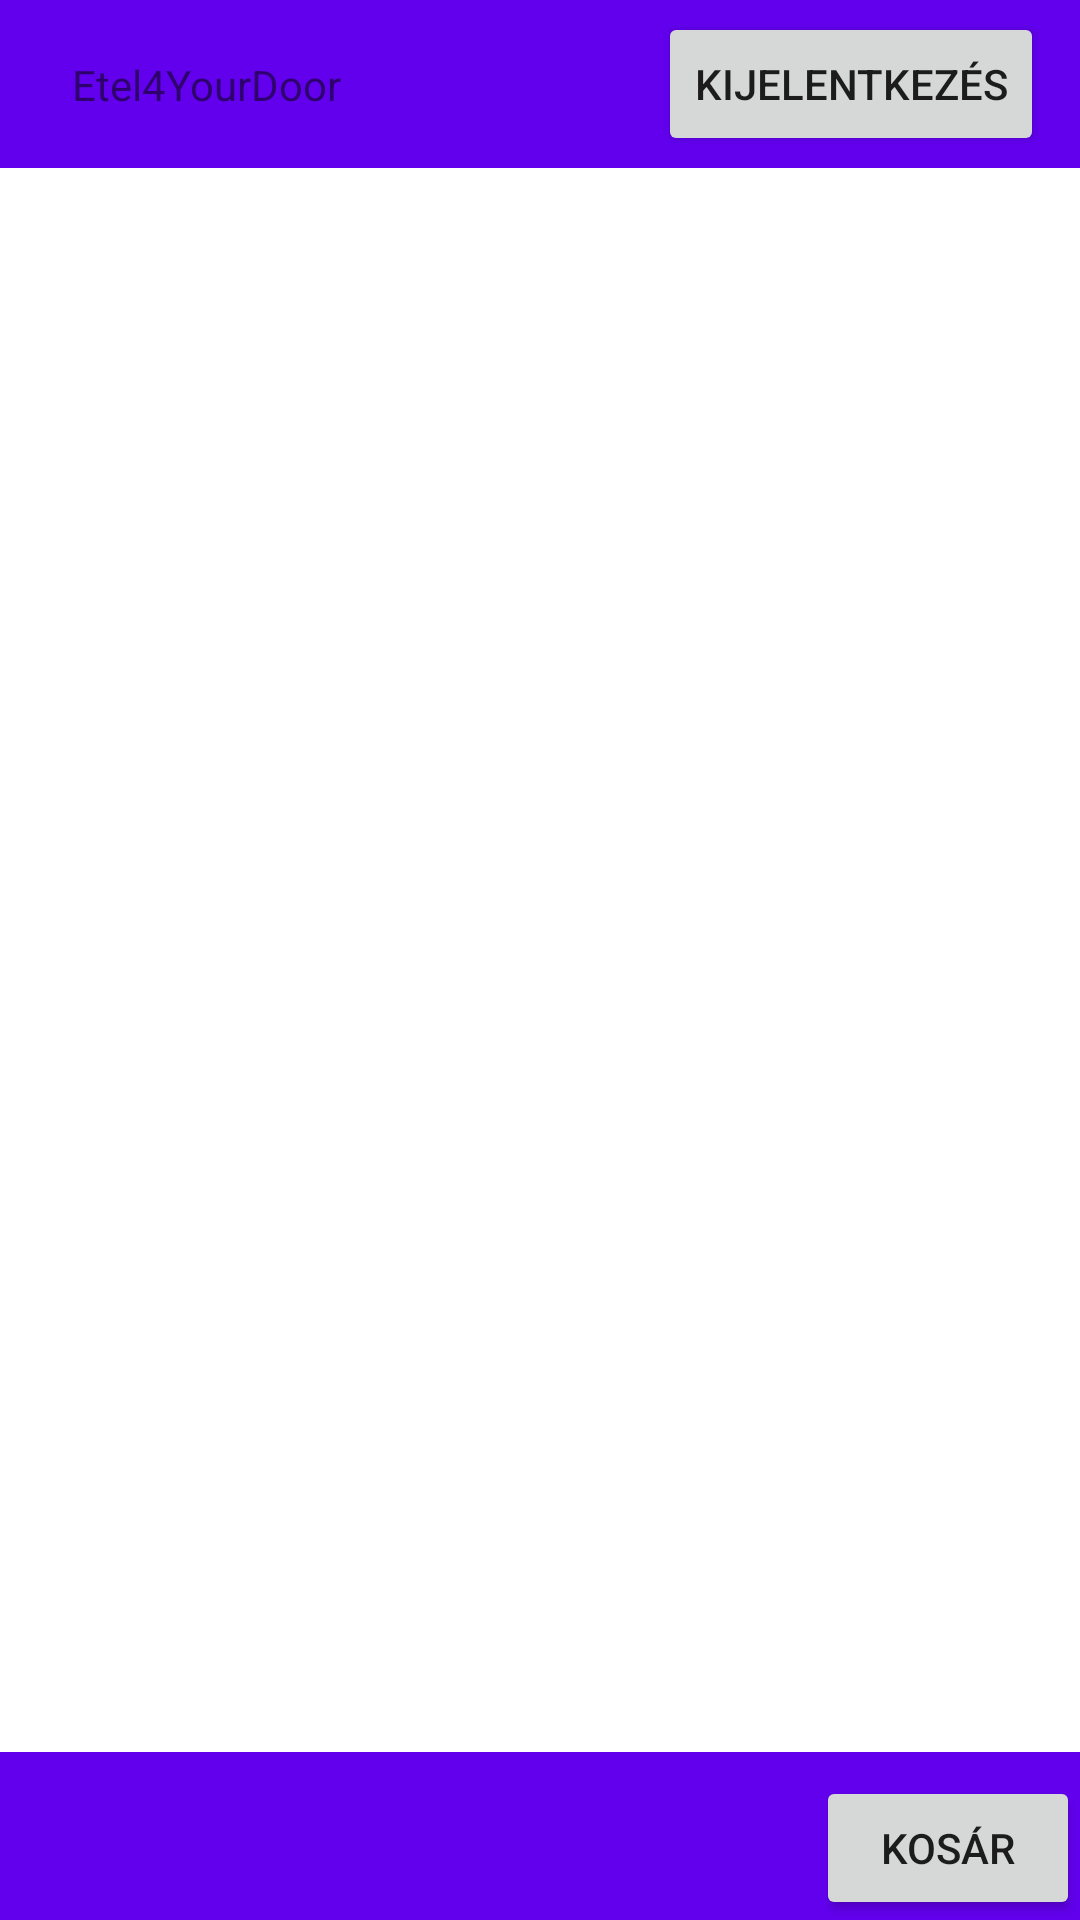

The Android layout XML behind this screen, and the referenced resources:
<!-- AndroidManifest.xml: application theme Theme.Etel4YourDoor -->
<!-- res/layout/activity_food.xml -->
<?xml version="1.0" encoding="utf-8"?>
<androidx.constraintlayout.widget.ConstraintLayout xmlns:android="http://schemas.android.com/apk/res/android"
    xmlns:app="http://schemas.android.com/apk/res-auto"
    xmlns:tools="http://schemas.android.com/tools"
    android:id="@+id/main"
    android:layout_width="match_parent"
    android:layout_height="match_parent"
    tools:context=".FoodActivity">


    <androidx.recyclerview.widget.RecyclerView
        android:id="@+id/recyclerView"
        android:layout_width="match_parent"
        android:layout_height="match_parent"
        tools:layout_editor_absoluteX="16dp"
        tools:layout_editor_absoluteY="4dp" />

    <androidx.appcompat.widget.Toolbar
        android:id="@+id/toolbar2"
        android:layout_width="match_parent"
        android:layout_height="wrap_content"
        android:background="?attr/colorPrimary"
        android:minHeight="?attr/actionBarSize"
        android:theme="?attr/actionBarTheme"
        app:layout_constraintEnd_toEndOf="parent"
        app:layout_constraintStart_toStartOf="parent"
        app:layout_constraintTop_toTopOf="parent" />

    <View
        android:id="@+id/cart_badge"
        android:layout_width="12dp"
        android:layout_height="12dp"
        android:background="@drawable/red_circle"
        android:visibility="gone"
        android:elevation="8dp"
        app:layout_constraintEnd_toEndOf="@id/toKosar"
        app:layout_constraintTop_toTopOf="@id/toKosar"
        android:layout_marginEnd="2dp"
        android:layout_marginTop="2dp"/>

    <androidx.appcompat.widget.Toolbar
        android:id="@+id/toolbar3"
        android:layout_width="match_parent"
        android:layout_height="wrap_content"
        android:background="?attr/colorPrimary"
        android:minHeight="?attr/actionBarSize"
        android:theme="?attr/actionBarTheme"
        app:layout_constraintBottom_toBottomOf="@+id/recyclerView"
        app:layout_constraintEnd_toEndOf="parent"
        app:layout_constraintHorizontal_bias="0.0"
        app:layout_constraintStart_toStartOf="parent" />


    <Button
        android:onClick="signOut"
        android:id="@+id/VisszaButton"
        android:layout_width="wrap_content"
        android:layout_height="wrap_content"
        android:layout_marginEnd="12dp"
        android:text="@string/signout"
        app:layout_constraintBottom_toBottomOf="@+id/toolbar2"
        app:layout_constraintEnd_toEndOf="@+id/toolbar2"
        app:layout_constraintTop_toTopOf="parent" />


    <Button
        android:id="@+id/toKosar"
        android:layout_width="wrap_content"
        android:layout_height="wrap_content"
        android:layout_marginTop="8dp"
        android:onClick="toKosar"
        android:text="@string/kosar"
        app:layout_constraintBottom_toBottomOf="parent"
        app:layout_constraintEnd_toEndOf="@+id/toolbar3"
        app:layout_constraintTop_toTopOf="@+id/toolbar3" />

    <TextView
        android:id="@+id/textView9"
        android:layout_width="wrap_content"
        android:layout_height="wrap_content"
        android:layout_marginStart="24dp"
        android:text="@string/slogan"
        app:layout_constraintBottom_toBottomOf="@+id/toolbar2"
        app:layout_constraintStart_toStartOf="@+id/toolbar2"
        app:layout_constraintTop_toTopOf="parent" />
</androidx.constraintlayout.widget.ConstraintLayout>
<!-- resources referenced by this layout -->
<resources>
  <string name="kosar">Kosár</string>
  <string name="signout">Kijelentkezés</string>
  <string name="slogan">Etel4YourDoor</string>
  <style name="Theme.Etel4YourDoor" parent="Theme.MaterialComponents.DayNight.DarkActionBar">
          
          <item name="colorPrimary">@color/purple_500</item>
          <item name="colorPrimaryVariant">@color/purple_700</item>
          <item name="colorOnPrimary">@color/white</item>
          
          <item name="colorSecondary">@color/teal_200</item>
          <item name="colorSecondaryVariant">@color/teal_700</item>
          <item name="colorOnSecondary">@color/black</item>
          
          <item name="android:statusBarColor">?attr/colorPrimaryVariant</item>
          
      </style>
  <!-- not gathered from this repository: default colours our renderer supplied (Android Studio template values) -->
  <color name="purple_500">#FF6200EE</color>
  <color name="purple_700">#FF3700B3</color>
  <color name="teal_200">#FF03DAC5</color>
  <color name="teal_700">#FF018786</color>
  <color name="black">#FF000000</color>
  <color name="white">#FFFFFFFF</color>
</resources>
